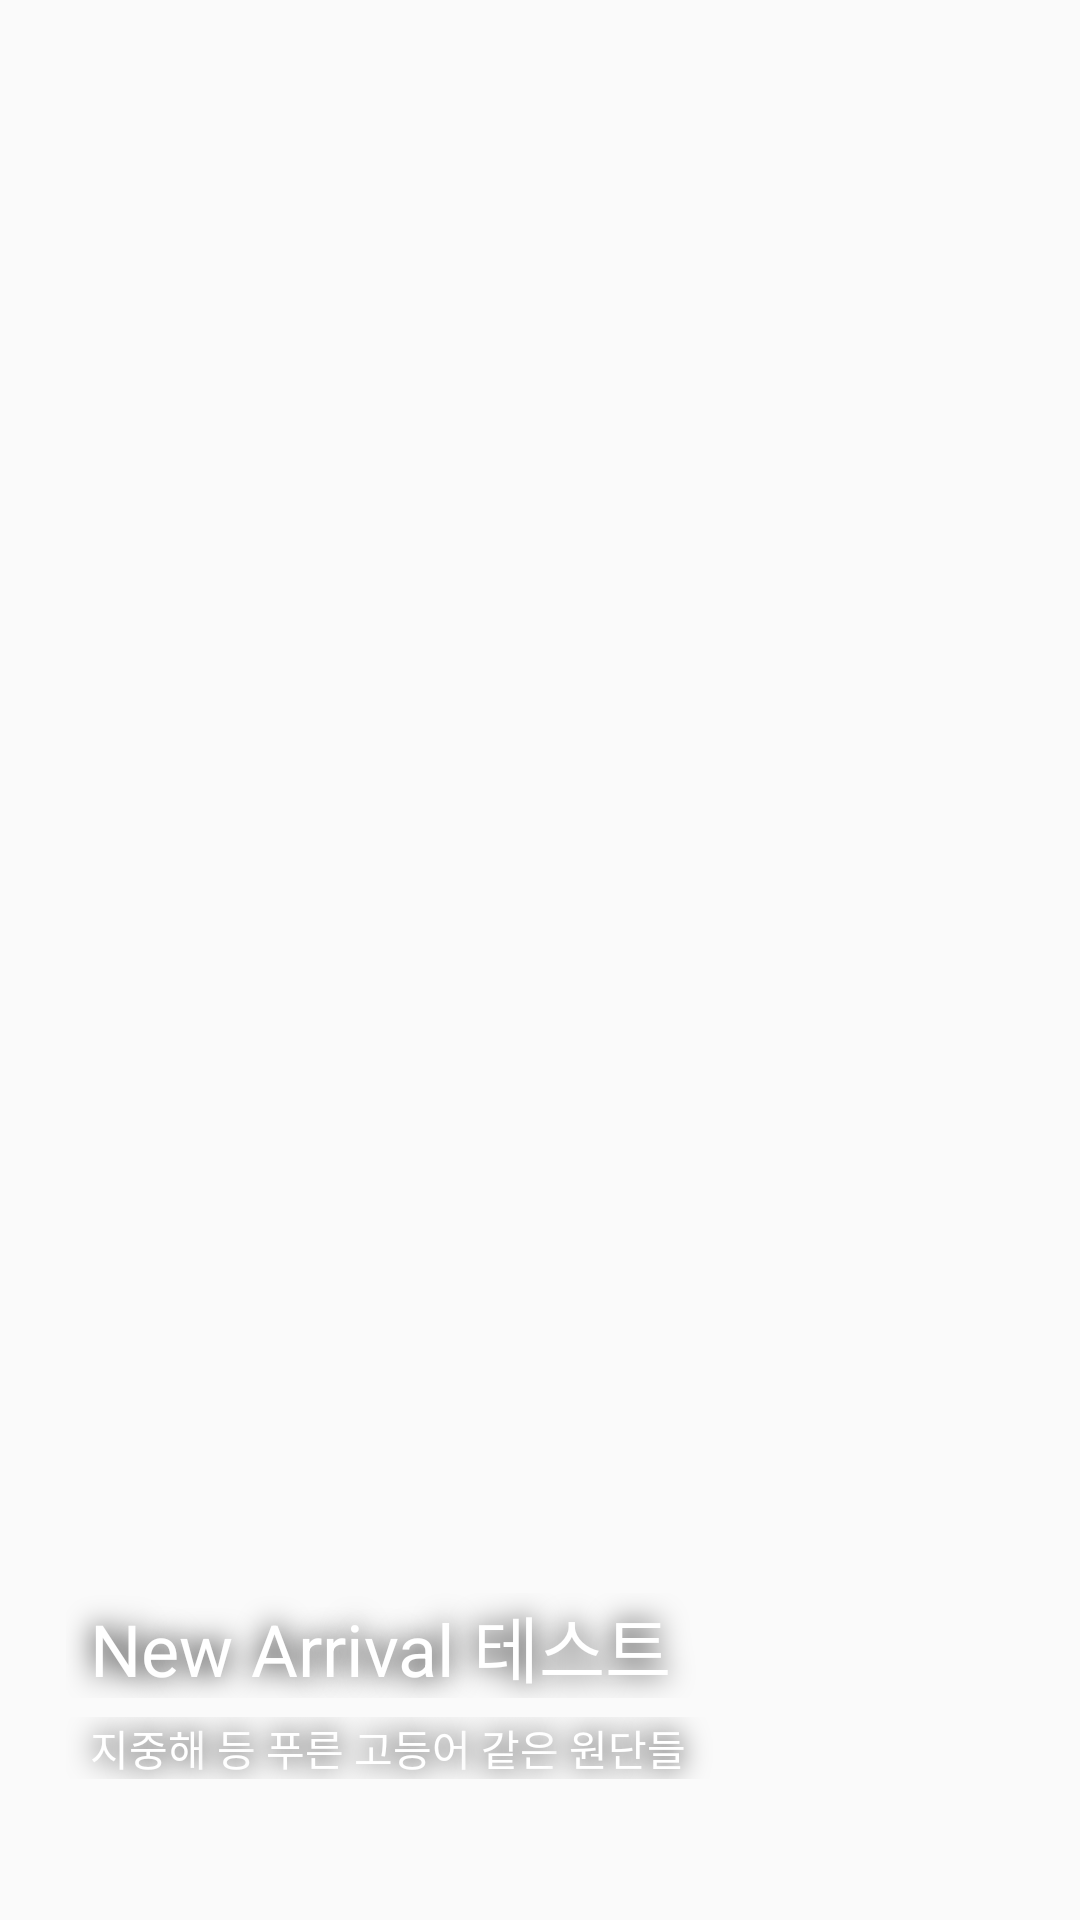

Here is an Android app screen rendered from its layout file. Give the layout XML and the strings, colors and styles it references.
<!-- AndroidManifest.xml: application theme AppTheme -->
<!-- res/layout/f0_s0_viewpager.xml -->
<?xml version="1.0" encoding="utf-8"?>
<RelativeLayout xmlns:android="http://schemas.android.com/apk/res/android"
    xmlns:tools="http://schemas.android.com/tools"
    android:layout_width="match_parent"
    android:layout_height="276dp"
    xmlns:app="http://schemas.android.com/apk/res-auto">

    <ImageView
        android:id="@+id/f0_s0_imageview"
        android:layout_width="match_parent"
        android:scaleType="centerCrop"
        android:layout_height="match_parent" />

    <TextView
        android:layout_width="match_parent"
        android:layout_height="wrap_content"
        android:layout_alignParentBottom="true"
        android:layout_alignParentLeft="true"
        android:layout_marginBottom="74dp"
        android:paddingLeft="30dp"
        android:id="@+id/f0_s0_mainname"
        android:shadowColor="#000000"
        android:shadowRadius="24"
        app:fontName="Custom3"
        android:text="New Arrival 테스트"
        android:textColor="#ffffff"
        android:textSize="24dp"
        tools:ignore="MissingPrefix" />

    <TextView
        android:layout_width="match_parent"
        android:layout_height="wrap_content"
        android:layout_alignParentBottom="true"
        android:layout_alignParentLeft="true"
        android:id="@+id/f0_s0_subname"
        android:layout_marginBottom="47dp"
        android:paddingLeft="30dp"
        android:shadowColor="#000000"
        android:shadowRadius="24"
        android:text="지중해 등 푸른 고등어 같은 원단들"
        android:textColor="#ffffff" />

</RelativeLayout>
<!-- resources referenced by this layout -->
<resources>
  <style name="AppTheme" parent="Theme.AppCompat.Light.NoActionBar">
          
          <item name="colorPrimary">@color/main_color</item>
          <item name="colorPrimaryDark">@color/main_color</item>
          <item name="colorAccent">@color/main_color</item>
  
      </style>
  <color name="main_color">#00c3ff</color>
</resources>
